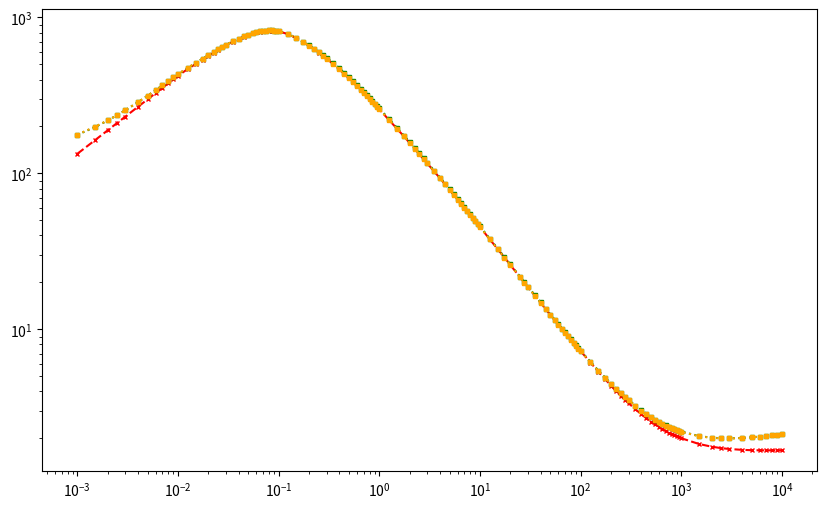

Python code for this plot:
import numpy as np
import matplotlib.pyplot as plt

ICRU_E = [1.000E-03, 1.500E-03, 2.000E-03, 2.500E-03, 3.000E-03, 4.000E-03, 5.000E-03, 6.000E-03, 7.000E-03, 8.000E-03, 9.000E-03, 1.000E-02, 1.250E-02, 1.500E-02, 1.750E-02, 2.000E-02, 2.250E-02, 2.500E-02, 2.750E-02, 3.000E-02, 3.500E-02, 4.000E-02, 4.500E-02, 5.000E-02, 5.500E-02, 6.000E-02, 6.500E-02, 7.000E-02, 7.500E-02, 8.000E-02, 8.500E-02, 9.000E-02, 9.500E-02, 1.000E-01, 1.250E-01, 1.500E-01, 1.750E-01, 2.000E-01, 2.250E-01, 2.500E-01, 2.750E-01, 3.000E-01, 3.500E-01, 4.000E-01, 4.500E-01, 5.000E-01, 5.500E-01, 6.000E-01, 6.500E-01, 7.000E-01, 7.500E-01, 8.000E-01, 8.500E-01, 9.000E-01, 9.500E-01, 1.000E+00, 1.250E+00, 1.500E+00, 1.750E+00, 2.000E+00, 2.250E+00, 2.500E+00, 2.750E+00, 3.000E+00, 3.500E+00, 4.000E+00, 4.500E+00, 5.000E+00, 5.500E+00, 6.000E+00, 6.500E+00, 7.000E+00, 7.500E+00, 8.000E+00, 8.500E+00, 9.000E+00, 9.500E+00, 1.000E+01, 1.250E+01, 1.500E+01, 1.750E+01, 2.000E+01, 2.500E+01, 2.750E+01, 3.000E+01, 3.500E+01, 4.000E+01, 4.500E+01, 5.000E+01, 5.500E+01, 6.000E+01, 6.500E+01, 7.000E+01, 7.500E+01, 8.000E+01, 8.500E+01, 9.000E+01, 9.500E+01, 1.000E+02, 1.250E+02, 1.500E+02, 1.750E+02, 2.000E+02, 2.250E+02, 2.500E+02, 2.750E+02, 3.000E+02, 3.500E+02, 4.000E+02, 4.500E+02, 5.000E+02, 5.500E+02, 6.000E+02, 6.500E+02, 7.000E+02, 7.500E+02, 8.000E+02, 8.500E+02, 9.000E+02, 9.500E+02, 1.000E+03, 1.500E+03, 2.000E+03, 2.500E+03, 3.000E+03, 4.000E+03, 5.000E+03, 6.000E+03, 7.000E+03, 8.000E+03, 9.000E+03, 1.000E+04]


ICRUstoppingTotal_H2o = [1.769E+02 , 1.984E+02 , 2.184E+02 , 2.370E+02 , 2.544E+02 , 2.864E+02 , 3.153E+02 , 3.420E+02 , 3.667E+02 , 3.900E+02 , 4.120E+02 , 4.329E+02 , 4.745E+02 , 5.110E+02 , 5.437E+02 , 5.733E+02 , 6.001E+02 , 6.245E+02 , 6.467E+02 , 6.671E+02 , 7.028E+02 , 7.324E+02 , 7.569E+02 , 7.768E+02 , 7.927E+02 , 8.050E+02 , 8.142E+02 , 8.205E+02 , 8.243E+02 , 8.260E+02 , 8.258E+02 , 8.239E+02 , 8.206E+02 , 8.161E+02 , 7.814E+02 , 7.371E+02 , 6.969E+02 , 6.613E+02 , 6.294E+02 , 6.006E+02 , 5.744E+02 , 5.504E+02 , 5.080E+02 , 4.719E+02 , 4.406E+02 , 4.132E+02 , 3.891E+02 , 3.680E+02 , 3.492E+02 , 3.325E+02 , 3.175E+02 , 3.039E+02 , 2.917E+02 , 2.805E+02 , 2.702E+02 , 2.608E+02 , 2.229E+02 , 1.957E+02 , 1.749E+02 , 1.586E+02 , 1.454E+02 , 1.344E+02 , 1.251E+02 , 1.172E+02 , 1.042E+02 , 9.404E+01 , 8.586E+01 , 7.911E+01 , 7.343E+01 , 6.858E+01 , 6.438E+01 , 6.071E+01 , 5.747E+01 , 5.460E+01 , 5.202E+01 , 4.969E+01 , 4.759E+01 , 4.567E+01 , 3.815E+01 , 3.292E+01 , 2.905E+01 , 2.607E+01 , 2.175E+01 , 2.013E+01 , 1.876E+01 , 1.656E+01 , 1.488E+01 , 1.354E+01 , 1.245E+01 , 1.154E+01 , 1.078E+01 , 1.013E+01 , 9.559E+00 , 9.063E+00 , 8.625E+00 , 8.236E+00 , 7.888E+00 , 7.573E+00 , 7.289E+00 , 6.192E+00 , 5.445E+00 , 4.903E+00 , 4.492E+00 , 4.170E+00 , 3.911E+00 , 3.698E+00 , 3.520E+00 , 3.241E+00 , 3.032E+00 , 2.871E+00 , 2.743E+00 , 2.640E+00 , 2.556E+00 , 2.485E+00 , 2.426E+00 , 2.376E+00 , 2.333E+00 , 2.296E+00 , 2.264E+00 , 2.236E+00 , 2.211E+00 , 2.070E+00 , 2.021E+00 , 2.004E+00 , 2.001E+00 , 2.012E+00 , 2.031E+00 , 2.052E+00 , 2.072E+00 , 2.091E+00 , 2.109E+00 , 2.126E+00]

stoppingGeant4H2O = [133.7, 163.515, 189.098, 211.438, 231.589, 267.5, 299, 327.599, 353.775, 378.199, 401.393, 422.9, 467.461, 503.591, 536.632, 567.3, 594.982, 619.845, 642.31, 662.784, 698.814, 729.001, 753.857, 774, 790.099, 802.611, 811.915, 818.374, 822.333, 824.094, 823.936, 822.123, 818.904, 814.5, 780.024, 736.009, 694.865, 658.499, 625.508, 595.533, 568.288, 543.527, 500.46, 464.298, 433.303, 406.5, 383.06, 362.386, 344.027, 327.635, 312.943, 299.704, 287.693, 276.739, 266.685, 257.4, 219.948, 193.427, 173.13, 156.899, 143.603, 132.71, 123.689, 116.01, 103.297, 93.1895, 85.0622, 78.4199, 72.8141, 68.0052, 63.8394, 60.2008, 57.0051, 54.171, 51.6269, 49.3275, 47.2355, 45.32, 37.7922, 32.6955, 28.8883, 25.8898, 21.5364, 19.9617, 18.6417, 16.4825, 14.7899, 13.4538, 12.38, 11.4823, 10.7192, 10.0652, 9.50038, 9.00955, 8.57818, 8.19351, 7.84778, 7.53481, 7.25, 6.13179, 5.35621, 4.79354, 4.35966, 4.01743, 3.74815, 3.53393, 3.35747, 3.07396, 2.85695, 2.69086, 2.56143, 2.45567, 2.36771, 2.29417, 2.23232, 2.18005, 2.13532, 2.09638, 2.06215, 2.03177, 2.00452, 1.84114, 1.76976, 1.73124, 1.71056, 1.6892, 1.67997, 1.67655, 1.67569, 1.67603, 1.67662, 1.67715]

stoppingGeant4H2OTotal = [177.321, 199.515, 218.501, 237.016, 254.431, 286.539, 315.323, 342.103, 366.922, 390.116, 412.403, 433.216, 476.226, 511.164, 543.287, 573.282, 600.445, 624.848, 646.964, 667.134, 702.668, 732.464, 757.008, 776.877, 792.778, 805.107, 814.282, 820.607, 824.417, 826.077, 825.803, 823.914, 820.626, 816.134, 781.389, 737.174, 695.895, 659.41, 626.331, 596.28, 568.981, 544.138, 501.024, 464.8, 433.756, 406.91, 383.437, 362.754, 344.354, 327.945, 313.245, 299.974, 287.965, 276.982, 266.909, 257.624, 219.948, 193.4, 173.132, 156.9, 143.603, 132.711, 123.688, 116, 103.298, 93.19, 85.0624, 78.42, 72.8131, 68.01, 63.8376, 60.2002, 57.0076, 54.17, 51.6299, 49.3268, 47.2328, 45.32, 37.7923, 32.69, 28.8886, 25.89, 21.5364, 19.9615, 18.64, 16.4825, 14.79, 13.4539, 12.38, 11.4822, 10.72, 10.0649, 9.50028, 9.00998, 8.578, 8.19399, 7.8477, 7.53456, 7.25, 6.14566, 5.417, 4.8843, 4.47, 4.14131, 3.88183, 3.67493, 3.504, 3.22906, 3.018, 2.85654, 2.731, 2.62866, 2.544, 2.47334, 2.41441, 2.36503, 2.323, 2.28688, 2.25528, 2.22753, 2.203, 2.065, 2.017, 1.99957, 1.998, 2.01, 2.029, 2.05001, 2.07057, 2.09007, 2.10802, 2.13084]


comp = [ICRUstoppingTotal_H2o[idx]/stoppingGeant4H2OTotal[idx] for idx, value in enumerate(ICRU_E)]
comp2 = [ICRUstoppingTotal_H2o[idx]/stoppingGeant4H2O[idx] for idx, value in enumerate(ICRU_E)]
plt.figure(figsize=(10, 6)) 

#plt.plot(ICRU_E, comp, label='ICRU H2O / Geant4 H2O', marker='o', markersize=3, linestyle='-', color='blue')
#plt.plot(ICRU_E, comp2, label='ICRU H2O / Geant4 H2O Total', marker='o', markersize=3, linestyle='-', color='orange')        
plt.plot(ICRU_E, stoppingGeant4H2O, label='Geant4 H2O', marker='x', markersize=3, linestyle='--', color='red')
plt.plot(ICRU_E, ICRUstoppingTotal_H2o, label='ICRU H2O', marker='s', markersize=3, linestyle=':', color='green')
plt.plot(ICRU_E, stoppingGeant4H2OTotal, label='Geant4 H2O Total', marker='s', markersize=3, linestyle=':', color='orange')
plt.xscale('log')
plt.yscale('log')
plt.show()